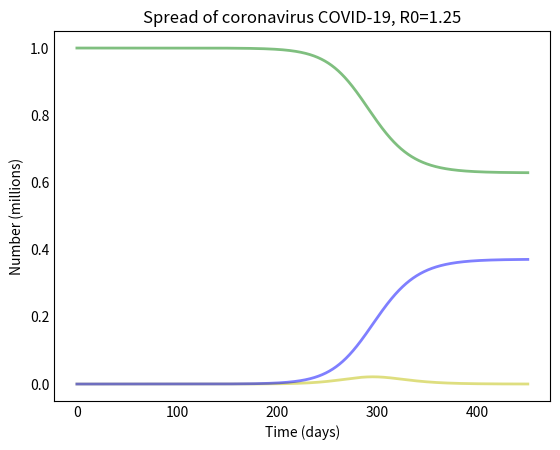

Write Python code to recreate this figure. (Note: this script raises an exception after producing the figure.)
import numpy as np
from scipy.integrate import odeint
import matplotlib.pyplot as plt


## SEIR model of population disease spread:
##      Coronavirus in Wuhan case study
##      Written by Jonathan Klaric
## References:
##      SIR/SEIR mathematical epidemiology models: 
##          https://en.wikipedia.org/wiki/Compartmental_models_in_epidemiology#The_SIR_model
##      SIR in python example:
##          https://scipython.com/book/chapter-8-scipy/additional-examples/the-sir-epidemic-model/

## ASSUMPTIONS:
#   The population is fully 'mixed' (anyone can meet, interact with anyone)
#   Every person is equally likely to get the disease
#   Every person is equally likely to transmit the disease


## state variables
# N = Total population
# S = Susceptible
# E = Exposed
# I = infected
# R = Recovered/removed. Either dead or no longer contagious and now immune.

## parameters
# mu[0]     = natural birth rate
# mu[1]     = natural death rate
# beta      = infectious rate of the disease 
#           = average number of contacts per person * probability of transmission
# gamma     = recovery or removal rate. If D is duration once infection presents, gamma = 1/D
# alpha     = incubation period. If incubation is duration D, then alpha = 1/D
# kappa     = infectious rate of the disease during incubation period
#           = average number of contacts per person (in incubation period) * probability of transmission



## Dynamical equations (SIR model):

# dS/dt = mu[0]*N - mu[1]*S - beta*I*S/N
# dI/dt = alpha*E - (mu[1]+gamma)*I
# dR/dt = gamam*I - mu[1]*R

#   where:
#    beta = average number of contacts per day
#    gamma = average duration of disease (in day)

def derivSIR(state, t, N, mu, beta, gamma):
    S, I, R = state
    dSdt = mu[0]*N - mu[1]*S - beta*I*S/N
    dIdt = beta*I*S/N - (mu[1]+gamma)*I
    dRdt = gamma*I - mu[1]*R
    return dSdt, dIdt, dRdt


def deriv_modifiedSIR(state, t, N, mu):
    beta = 0.5
    gamma = 1/7.0
    S, I, R = state
    dSdt = mu[0]*N - mu[1]*S - beta*I*S/N
    if (I/N < 0.0001):
        beta = 0.5
    else:
        beta = 0.2
    dIdt = beta*I*S/N - (mu[1]+gamma)*I
    dRdt = gamma*I - mu[1]*R
    return dSdt, dIdt, dRdt
## Dynamical equations (SEIR model):

# dS/dt = mu[0]*N - mu[1]*S - beta*I*S/N - kappa*E*S/N
# dE/dt = beta*I*S/N + kappa*E*S/N - (mu[1]+alpha)*E
# dI/dt = alpha*E - (mu[1]+gamma)*I
# dR/dt = gamam*I - mu[1]*R

def derivSEIR(state, t, N, mu, alpha, beta, gamma, kappa):
    S, E, I, R = state
    dSdt = mu[0]*N - mu[1]*S - beta*I*S/N - kappa*E*S/N
    dEdt = beta*I*S/N + kappa*E*S/N - (mu[1]+alpha)*E
    dIdt = alpha*E - (mu[1]+gamma)*I
    dRdt = gamma*I - mu[1]*R
    return dSdt, dEdt, dIdt, dRdt
# initialize:
N = 27000000    # population of Wuhan
E0 = 1          # number of initially exposed people

model = 'SIR'
num_days = 450
t = np.arange(0,num_days,0.1)
# birth and death rates
mu = [0.0,0.0] # assume pop. constant in this scenario

print("Assume a population of {:,} people.".format(N))

## transition rates between stages of the disease
alpha = 1/14.0      # 14 day incubation period
gamma = 1/5.0       # 7 day infectious period before death/recovery
 
print("Assume the virus lasts (on average) in an infectious person for {:.2f} days, once infectious.".format(1.0/gamma))

## transmission rates = average number of contacts per person * probability of transmission
# incubation period
av_contacts = 3  
prob_of_trans = 0.1
kappa = av_contacts*prob_of_trans

# infectious period
av_contacts = 2
prob_of_trans = 0.125
beta = av_contacts*prob_of_trans

# solve the ODE system
if model == 'SEIR':
    arguments = (N, mu, alpha, beta, gamma, kappa)
    S, E, I, R = N-E0, E0, 0, 0
    intial_state = S, E, I, R
    func = derivSEIR
elif model == 'SIR':
    arguments = (N, mu, beta, gamma)
    S, I, R = N-E0, E0, 0
    intial_state = S, I, R
    func = derivSIR
    print("Beta value of {} contacts per person per day.".format(beta))
    R0 = beta/gamma
    print("R0 value would then be {:.2f} (=beta/gamma)".format(R0))
elif model == 'modifiedSIR':
    arguments = (N, mu)
    S, I, R = N-E0, E0, 0
    intial_state = S, I, R
    func = deriv_modifiedSIR

# solve the ODE
ret = odeint(func, intial_state, t, args=arguments)

if model == 'SEIR':
    total_exposed = E+I
else:
    S, I, R = ret.T
    total_exposed = I


# print some summary information
print("Total who got the virus: {:,}".format(np.round(R[-1],0)))
print(".... as a percentage: {:.2f}%".format(100*R[-1]/N))
print("Total who never got the virus: {:,}".format(np.round(S[-1],0)))
print(".... as a percentage: {:.2f}%".format(100*S[-1]/N))
print("Range of the number of deaths (1-7% of cases): {:,} to {:,}.".format(np.round(R[-1]*0.01,0),np.round(R[-1]*0.07,0)))
print("Assuming a mortality rate of 4%, the number of deaths:  {:,}.".format(int(R[-1]*0.04)))
print("Peak number of simultaneously infected people: {:,}".format(np.round(np.max(total_exposed),0)))
print("Approximate timing of the peak: {:.2f}".format(np.round(t[np.argmax(total_exposed)],0)))
# plotting functions
fig = plt.figure(facecolor='w')
ax = fig.add_subplot(111, axisbelow=True)
ax.plot(t, S/N, 'g', alpha=0.5, lw=2, label='Susceptible')
ax.plot(t, total_exposed/N, 'y', alpha=0.5, lw=2, label='Total exposed')
ax.plot(t, R/N, 'b', alpha=0.5, lw=2, label='Recovered')
if model=='SIR':
    title_string = "Spread of coronavirus COVID-19, R0={}".format(np.round(R0,3))
else:
    title_string = "Spread of coronavirus COVID-19"
plt.title(title_string)
ax.set_xlabel('Time (days)')
ax.set_ylabel('Number (millions)')
#ax.set_ylim(0,1.2)
ax.yaxis.set_tick_params(length=0)
ax.xaxis.set_tick_params(length=0)
ax.grid(b=True, which='major', c='w', lw=2, ls='-')
legend = ax.legend()
legend.get_frame().set_alpha(0.5)
for spine in ('top', 'right', 'bottom', 'left'):
    ax.spines[spine].set_visible(False)
plt.show()